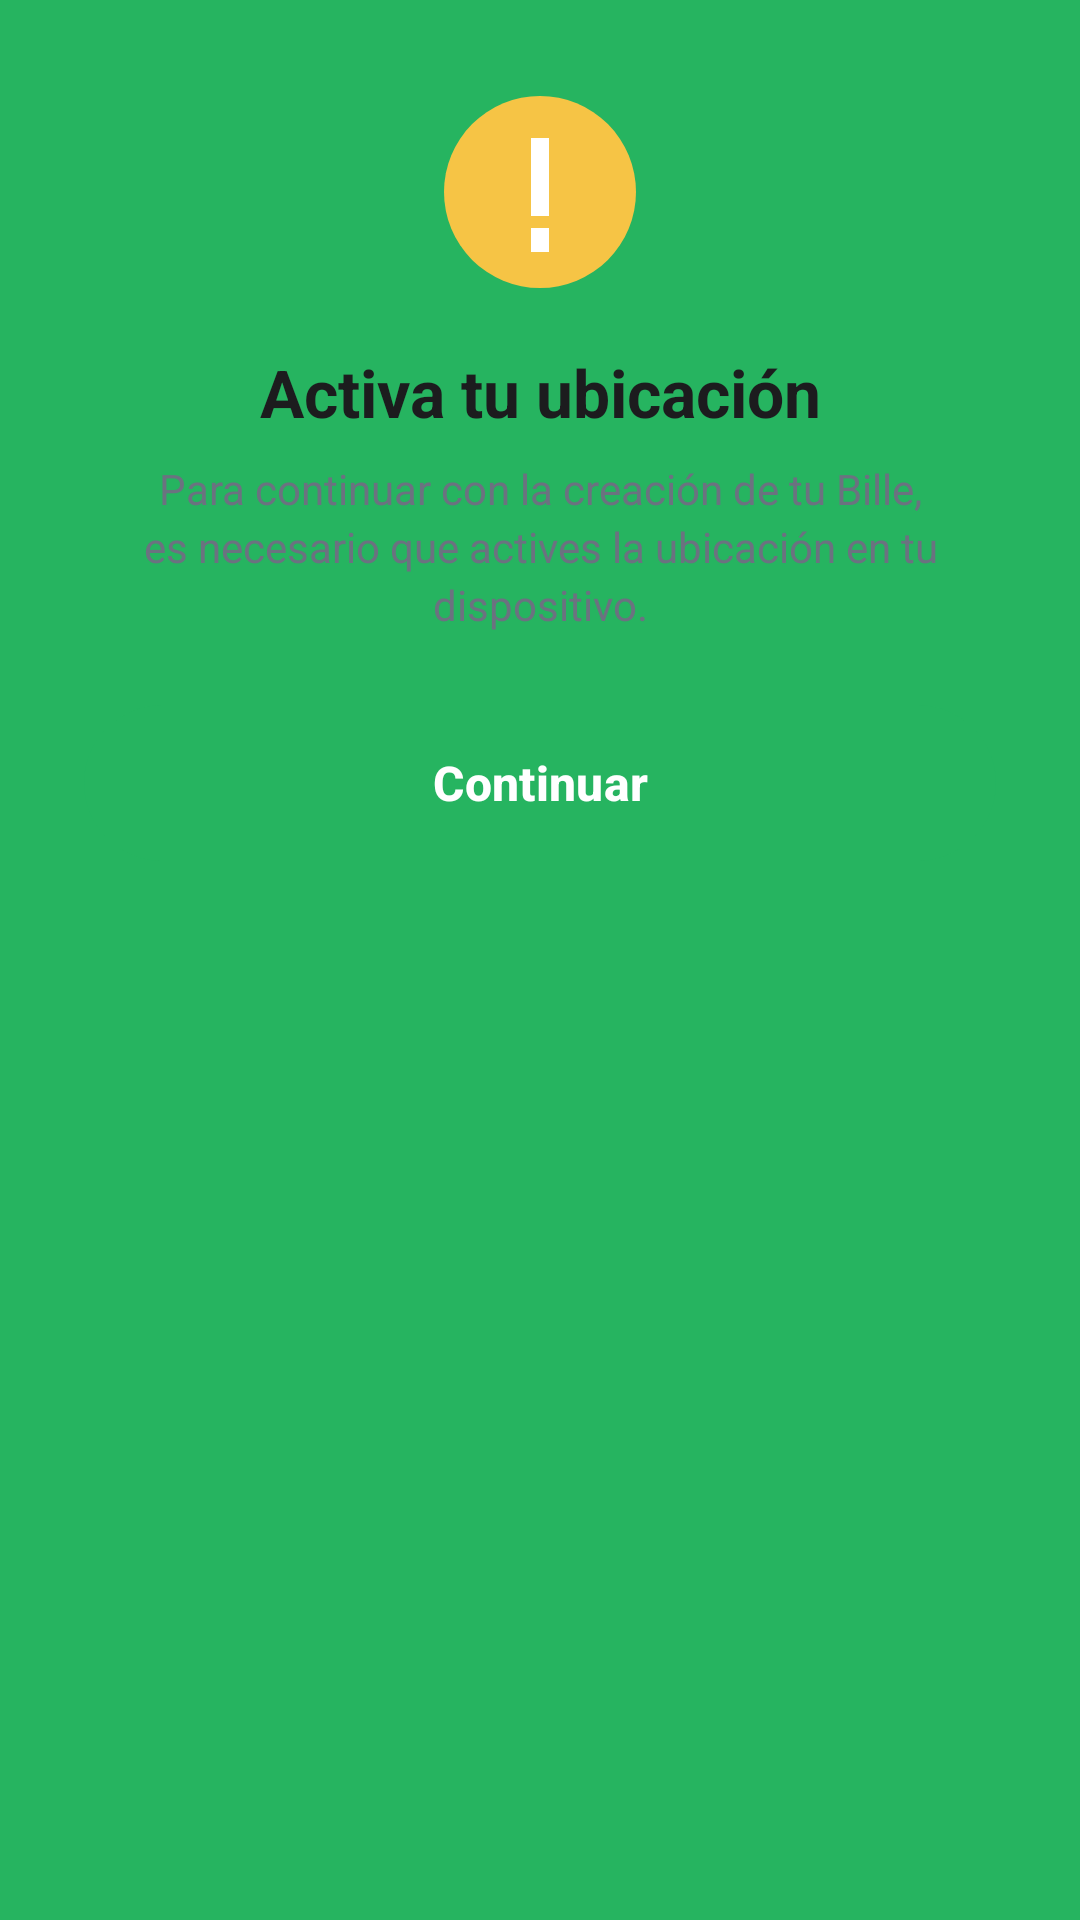

Layout XML and referenced resources for this Android screen:
<!-- AndroidManifest.xml: application theme Theme.Bille -->
<!-- res/layout/bottom_sheet_enable_location.xml -->
<?xml version="1.0" encoding="utf-8"?>

<LinearLayout xmlns:android="http://schemas.android.com/apk/res/android"
    android:layout_width="match_parent"
    android:layout_height="wrap_content"
    android:gravity="center_horizontal"
    android:orientation="vertical"
    android:paddingStart="28dp"
    android:paddingTop="28dp"
    android:paddingEnd="28dp"
    android:paddingBottom="24dp">

    <ImageView
        android:layout_width="72dp"
        android:layout_height="72dp"
        android:contentDescription="@null"
        android:importantForAccessibility="no"
        android:src="@drawable/ic_location_warning" />

    <TextView
        android:layout_width="match_parent"
        android:layout_height="wrap_content"
        android:layout_marginTop="16dp"
        android:gravity="center"
        android:text="@string/enable_location_title"
        android:textColor="@color/bille_text"
        android:textSize="22sp"
        android:textStyle="bold" />

    <TextView
        android:layout_width="match_parent"
        android:layout_height="wrap_content"
        android:layout_marginTop="8dp"
        android:gravity="center"
        android:lineSpacingExtra="3dp"
        android:text="@string/enable_location_body"
        android:textColor="@color/bille_text_secondary"
        android:textSize="14sp" />

    <com.google.android.material.button.MaterialButton
        android:id="@+id/buttonContinue"
        android:layout_width="match_parent"
        android:layout_height="wrap_content"
        android:layout_marginTop="24dp"
        android:text="@string/action_continue" />
</LinearLayout>
<!-- resources referenced by this layout -->
<resources>
  <color name="bille_text">#1C1C1E</color>
  <color name="bille_text_secondary">#6B7280</color>
  <!-- drawable ic_location_warning (drawable) -->
  <?xml version="1.0" encoding="utf-8"?>
  
  <vector xmlns:android="http://schemas.android.com/apk/res/android"
      android:width="72dp"
      android:height="72dp"
      android:viewportWidth="72"
      android:viewportHeight="72">
      <path
          android:fillColor="#F6C445"
          android:pathData="M36,4 a32,32 0,1 1,0 64 a32,32 0,1 1,0 -64" />
      <path
          android:fillColor="#FFFFFF"
          android:pathData="M33,18 h6 v26 h-6 z M33,48 h6 v8 h-6 z" />
  </vector>
  <string name="action_continue">Continuar</string>
  <string name="enable_location_body">Para continuar con la creación de tu Bille, es necesario que actives la ubicación en tu dispositivo.</string>
  <string name="enable_location_title">Activa tu ubicación</string>
  <style name="Theme.Bille" parent="Theme.Material3.Light.NoActionBar">
          <item name="colorPrimary">@color/bille_green</item>
          <item name="colorOnPrimary">@color/white</item>
          <item name="colorSecondary">@color/bille_purple</item>
          <item name="colorSurface">@color/white</item>
          <item name="android:statusBarColor">@android:color/transparent</item>
          <item name="android:navigationBarColor">@android:color/transparent</item>
          <item name="android:windowBackground">@color/bille_green</item>
          <item name="android:windowLightStatusBar">false</item>
          <item name="materialButtonStyle">@style/Widget.Bille.Button</item>
          <item name="checkboxStyle">@style/Widget.Bille.CheckBox</item>
      </style>
  <color name="bille_green">#26B460</color>
  <color name="white">#FFFFFF</color>
  <color name="bille_purple">#6E4981</color>
  <style name="Widget.Bille.Button" parent="Widget.Material3.Button">
          <item name="android:textAllCaps">false</item>
          <item name="android:textSize">16sp</item>
          <item name="android:textStyle">bold</item>
          <item name="android:insetTop">0dp</item>
          <item name="android:insetBottom">0dp</item>
          <item name="android:minHeight">52dp</item>
          <item name="cornerRadius">26dp</item>
          <item name="backgroundTint">@color/button_background</item>
          <item name="android:textColor">@color/button_text</item>
      </style>
  <style name="Widget.Bille.CheckBox" parent="Widget.Material3.CompoundButton.CheckBox">
          <item name="buttonTint">@color/bille_green</item>
      </style>
</resources>
